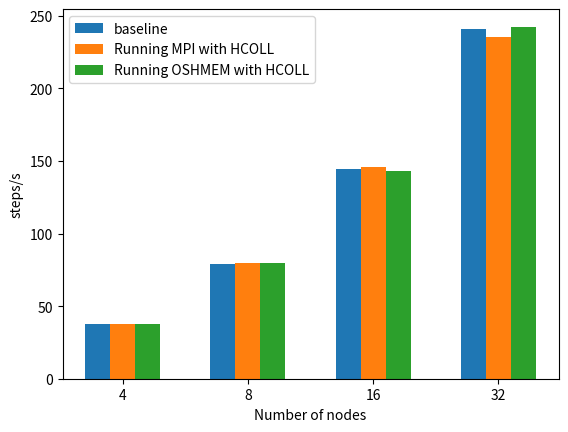

Write the Python code that produced this figure.
import matplotlib.pyplot as plt

x=[4,8,16,32]
y1=[37.588,79.362,144.439,240.777]
y2=[37.611,79.810,145.779,235.609]
y3=[38.006,80.035,143.056,242.518]
barWidth = 0.2
r1 = range(len(x))  
r2 = [x + barWidth for x in r1] 
r3 = [x + barWidth for x in r2] 
plt.bar(r1, y1,label="baseline",width=barWidth)  
plt.bar(r2, y2,label="Running MPI with HCOLL",width=barWidth)
plt.bar(r3, y3,label="Running OSHMEM with HCOLL",width=barWidth)

# 设置x轴的刻度标签为原始的x值  
plt.xticks(r2, x) 
plt.xlabel('Number of nodes')  
plt.ylabel('steps/s')
plt.legend(loc="best")
plt.savefig('pic_diff1.png') 